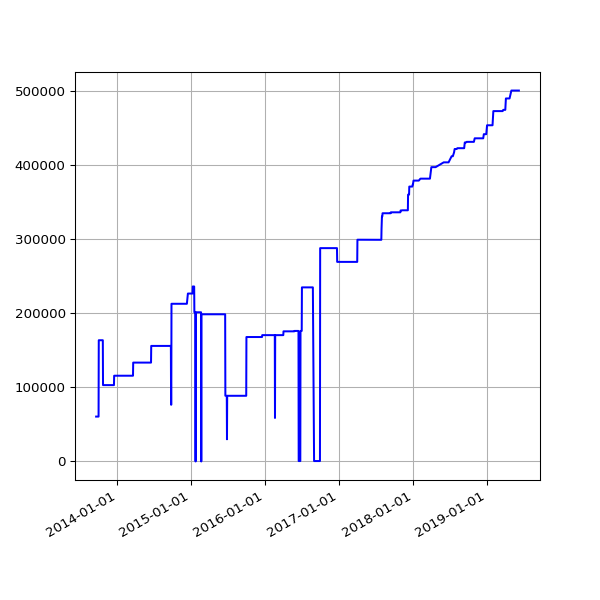

The file beside this chart, header and first rows:
date, value
2013-09-19 02:16:07 +0100, 60501
2013-09-20 02:42:51 +0100, 60501
2013-09-21 02:35:34 +0100, 60501
2013-09-22 02:42:30 +0100, 60501
2013-09-23 14:45:25 +0100, 60501
2013-09-24 02:24:38 +0100, 60501
2013-09-25 02:24:18 +0100, 60501
2013-09-25 11:14:19 +0100, 60501
2013-09-25 15:24:36 +0100, 60501
2013-09-26 02:28:48 +0100, 60501
2013-09-27 03:04:57 +0100, 60501
2013-09-28 02:34:11 +0100, 60501
2013-09-29 02:37:28 +0100, 60501
2013-09-30 02:41:33 +0100, 60501
2013-10-01 02:48:10 +0100, 60501
2013-10-02 02:40:18 +0100, 163460
2013-10-03 02:50:49 +0100, 163460
2013-10-04 02:42:18 +0100, 163460
2013-10-05 02:35:24 +0100, 163460
2013-10-06 02:35:14 +0100, 163460
2013-10-07 02:36:02 +0100, 163460
2013-10-08 02:48:25 +0100, 163460
2013-10-09 02:44:15 +0100, 163460
2013-10-10 02:42:47 +0100, 163460
2013-10-11 02:43:24 +0100, 163460
2013-10-12 02:36:46 +0100, 163460
2013-10-13 02:34:49 +0100, 163460
2013-10-16 02:38:31 +0100, 163460
2013-10-17 02:38:11 +0100, 163460
2013-10-18 03:54:04 +0100, 163460
2013-10-19 04:22:37 +0100, 163460
2013-10-20 03:47:14 +0100, 163460
2013-10-21 03:33:15 +0100, 163460
2013-10-22 03:54:27 +0100, 163460
2013-10-23 04:08:12 +0100, 102959
2013-10-24 03:23:20 +0100, 102959
2013-10-25 03:49:11 +0100, 102959
2013-10-26 02:58:11 +0100, 102959
2013-10-27 04:56:02 +0000, 102959
2013-10-28 03:29:04 +0000, 102959
2013-10-29 03:34:38 +0000, 102959
2013-10-30 03:44:23 +0000, 102959
2013-10-31 04:16:06 +0000, 102959
2013-11-01 19:13:36 +0000, 102959
2013-11-04 10:02:58 +0000, 102959
2013-11-05 03:51:50 +0000, 102959
2013-11-06 03:39:36 +0000, 102959
2013-11-07 03:44:18 +0000, 102959
2013-11-08 03:49:56 +0000, 102959
2013-11-09 04:02:57 +0000, 102959
2013-11-10 03:28:18 +0000, 102959
2013-11-11 03:43:31 +0000, 102959
2013-11-12 04:09:49 +0000, 102959
2013-11-13 04:17:11 +0000, 102959
2013-11-14 03:34:20 +0000, 102959
2013-11-15 03:40:17 +0000, 102959
2013-11-16 03:32:06 +0000, 102959
2013-11-17 03:26:32 +0000, 102959
2013-11-18 03:40:30 +0000, 102959
2013-11-19 03:32:58 +0000, 102959
... 1,505 more rows
